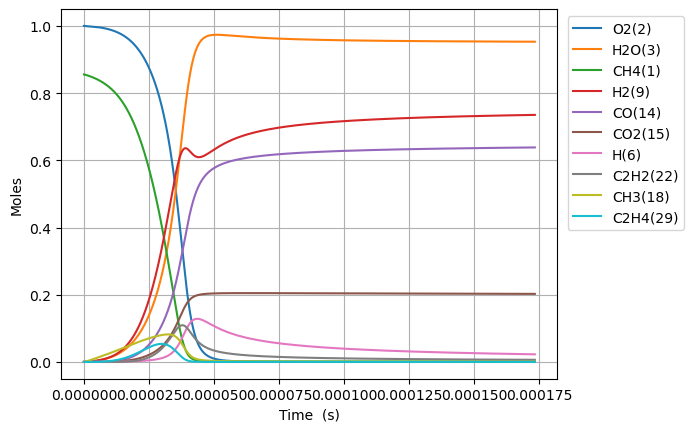

Values plotted in this chart, from the file beside it:
Time (s), Volume (m^3), N2, Ne, CH4(1), O2(2), H2O(3), C(4), CH(5), CH3(18), HO2(12), CH3O2(36), OH(8), H(6), H2(9), CH2O(19), O(7), CH3O(26), C2H5(31), C2H4(29), C2H6(30), HCO(16), CO(14), H2O2(13)
0.0, 0.9368, 3.76, 0.0, 0.8556, 1.0, 0.0, 0.0, 0.0, 0.0, 0.0, 0.0, 0.0, 0.0, 0.0, 0.0, 0.0, 0.0, 0.0, 0.0, 0.0, 0.0, 0.0, 0.0
2.520364056691036e-19, 0.9368, 3.76, 0.0, 0.8556, 1, 1.95776513991842e-40, 4.703592749993154e-50, 4.1748232151775e-33, 2.7402868834133704e-16, 1.0264563288532139e-16, 1.7492134221432598e-31, 9.935051683758789e-29, 1.7138305545530407e-16, 1.258448202695103e-20, 1.7686882667390175e-30, 1.2623162860131351e-21, 4.9456367627143534e-31, 6.061634187849935e-35, 3.312567828923204e-44, 4.941789752865255e-37, 8.799409322870554e-44, 1.9878289310397603e-43, 1.0506339935651184e-30
7.057019358734901e-19, 0.9368, 3.76, 0.0, 0.8556, 1, 2.3242837987547158e-39, 5.584105316738662e-49, 2.521593221927575e-32, 7.672803273567343e-16, 2.87407772078876e-16, 1.0565249069427389e-30, 6.000771216981027e-28, 4.798725552735603e-16, 3.5236550670594776e-20, 1.0682877131250296e-29, 3.534485918582709e-21, 2.987164604548651e-30, 3.6612270513949212e-34, 3.93315721137469e-43, 2.9848411541723384e-36, 1.0446658747714692e-42, 2.3599576953032076e-42, 6.345829321128304e-30
1.6130329962822631e-18, 0.9368, 3.76, 0.0, 0.8556, 1, 2.2820065820772288e-38, 5.48250772117067e-48, 1.2140385909141638e-31, 1.7537836053914916e-15, 6.5693205046588945e-16, 5.0867126311157496e-30, 2.8891130296231333e-27, 1.0968515549049083e-15, 8.054069193840975e-20, 5.143345479897008e-29, 8.078826454705577e-21, 1.4381911704010869e-29, 1.7627232246672945e-33, 3.8618059539448446e-42, 1.437072671197554e-35, 1.0256591505506344e-41, 2.317023609387016e-41, 3.0552436532798444e-29
3.4276951170998093e-18, 0.9368, 3.76, 0.0, 0.8556, 1, 2.0184133338738208e-37, 4.849216005898645e-47, 5.302025482661074e-31, 3.726790161476858e-15, 1.3959806072395342e-15, 2.221501045629196e-29, 1.2617515638229795e-26, 2.330809554146947e-15, 1.7114899039614975e-19, 2.2462340989858296e-28, 1.7167512610886206e-20, 6.280958686619252e-29, 7.6982754476425e-33, 3.4158065883607485e-41, 6.276075148011875e-35, 9.07183903292018e-41, 2.0493823937480595e-40, 1.3343051718199272e-28
7.0570193587349e-18, 0.9368, 3.76, 0.0, 0.8556, 1, 1.6965997522982313e-36, 4.076058263573944e-46, 2.2134912681341926e-30, 7.672803273710993e-15, 2.8740777207852933e-15, 9.274329559768862e-29, 5.267564402599428e-26, 4.798725552548394e-15, 3.523656510000698e-19, 9.377585192295766e-28, 3.534490525898703e-20, 2.6221766097659313e-28, 3.213878472444198e-32, 2.8712241461037223e-40, 2.6201388644583607e-34, 7.625427323957781e-40, 1.7226298820307695e-39, 5.570461433812288e-28
1.4315667842005085e-17, 0.9368, 3.76, 0.0, 0.8556, 1, 1.390975668251266e-35, 3.341798867964041e-45, 9.042834072321696e-30, 1.556482949843288e-14, 5.8302719478706944e-15, 3.788866237144473e-28, 2.1519719347992584e-25, 9.734557549020765e-15, 7.147992269616702e-19, 3.831049535019234e-27, 7.169977189814688e-20, 1.0712447038056112e-27, 1.3129742336280253e-31, 2.3540161157262664e-39, 1.0704130646492654e-33, 6.251786024964038e-39, 1.4123162508219932e-38, 2.2757152553625444e-27
2.8832964808545456e-17, 0.9368, 3.76, 0.0, 0.8556, 1, 1.1264484336730728e-34, 2.7062754274867654e-44, 3.6552581125514183e-29, 3.134888194889111e-14, 1.1742660402017027e-14, 1.5315203102421333e-27, 8.698614630709838e-25, 1.9606221540643423e-14, 1.439667397899912e-18, 1.5485714759914022e-26, 1.4440983054829937e-19, 4.330142363609062e-27, 5.307251870694924e-31, 1.906348503979032e-38, 4.326787586578266e-33, 5.062858404824561e-38, 1.1437303941979095e-37, 9.198804917492174e-27
5.786755874162619e-17, 0.9368, 3.76, 0.0, 0.8556, 1, 9.066638076173105e-34, 2.1782460048466275e-43, 1.4697632090726623e-28, 6.29169868538654e-14, 2.3567437310211796e-14, 6.158175796140627e-27, 3.4976746847425525e-24, 3.93495495186004e-14, 2.8894078158365596e-18, 6.226737802140374e-26, 2.898312493359348e-19, 1.7411311945497948e-26, 2.134022708930127e-30, 1.5343972105898117e-37, 1.7397877551998176e-32, 4.075028892160279e-37, 9.205737530239998e-37, 3.6987989993104403e-26
1.1593674660778768e-16, 0.9368, 3.76, 0.0, 0.8556, 1, 7.275406495416072e-33, 1.747905398498318e-42, 5.894407823410159e-28, 1.2605319668004531e-13, 4.721699112620979e-14, 2.469703915264173e-26, 1.4027239856096896e-23, 7.883620545336095e-14, 5.788904955950498e-18, 2.497200360986903e-25, 5.806792928605213e-19, 6.982714788400646e-26, 8.558386120259459e-30, 1.2312579628718243e-36, 6.977371124487251e-32, 3.269954032320024e-36, 7.387024704972295e-36, 1.483383831392207e-25
2.320751223401106e-16, 0.9368, 3.76, 0.0, 0.8556, 1, 5.82917876602412e-32, 1.4004515916187576e-41, 2.360837626039718e-27, 2.5232561639733046e-13, 9.451609875663954e-14, 9.891697487111333e-26, 5.618212509527756e-23, 1.5780951723826857e-13, 1.1587964453140887e-17, 1.0001826809305428e-24, 1.1623962037069097e-18, 2.7967280466476854e-25, 3.427818953190263e-29, 9.865050149042487e-36, 2.7946231428505715e-31, 2.619942384922122e-35, 5.918608988013301e-35, 5.941272613268597e-25
4.643518738047565e-16, 0.9368, 3.76, 0.0, 0.8556, 1, 4.666887469361153e-31, 1.1212132202777499e-40, 9.449502943563684e-27, 5.048704560916019e-13, 1.8911431401123417e-13, 3.959256780631577e-25, 2.2487491503494397e-22, 3.157561404696298e-13, 2.318634431537114e-17, 4.003337304983771e-24, 2.3259133205881687e-18, 1.1194200402798503e-24, 1.3720212765954488e-28, 7.898039842674791e-35, 1.1186058278336017e-30, 2.0975469007236904e-34, 4.7384858969202415e-34, 2.3780573846104774e-24
9.289053767340484e-16, 0.9368, 3.76, 0.0, 0.8556, 1, 3.734928359956112e-30, 8.973119959966579e-40, 3.781031967353193e-26, 1.0099601365189496e-12, 3.783107444953638e-13, 1.584218377333442e-24, 8.997925717628342e-22, 6.316493855785358e-13, 4.6384147511225084e-17, 1.6018564048091567e-23, 4.6532807351015786e-18, 4.4791380592328805e-24, 5.489875287195898e-28, 6.3208328108680305e-34, 4.4761066036076114e-30, 1.6786749369224987e-33, 3.792228718143415e-33, 9.51532709342478e-24
1.858012382592632e-15, 0.9368, 3.76, 0.0, 0.8556, 1, 2.9885101559237445e-29, 7.179869863633514e-39, 1.512658941084623e-25, 2.0201395015288645e-12, 7.567036053633847e-13, 6.337904674345152e-24, 3.599756184639544e-21, 1.2634358703810834e-12, 9.278392778847098e-17, 6.408468877385825e-23, 9.309348287107672e-18, 1.7919467164099674e-23, 2.1963100267573117e-27, 5.057626862238426e-33, 1.7909151300309324e-29, 1.3431948853631742e-32, 3.0343589417715036e-32, 3.806750431695134e-23
3.7162263943097995e-15, 0.9368, 3.76, 0.0, 0.8556, 1, 2.3910351248413655e-28, 5.744458187843504e-38, 6.051127796408037e-25, 4.0404982481695735e-12, 1.5134893266984729e-12, 2.5353678677664537e-23, 1.4400196544290274e-20, 2.5270088183251196e-12, 1.856001838848287e-16, 2.56359633259959e-22, 1.862681428284262e-17, 7.168368865023343e-23, 8.785974580090409e-27, 4.0464858299930033e-32, 7.165691847809181e-29, 1.074657757185907e-31, 2.4277173151853012e-31, 1.5228240964287366e-22
7.432654417744134e-15, 0.9368, 3.76, 0.0, 0.8556, 1, 1.912918886633037e-27, 4.595811769351535e-37, 2.4205492794555025e-24, 8.081215807934499e-12, 3.0270607677648356e-12, 1.0141881484478663e-22, 5.760312928888966e-20, 5.054154627568959e-12, 3.712994782427192e-16, 1.0254803829812826e-21, 3.728306983964884e-17, 2.867463127966092e-22, 3.5145484104458436e-26, 3.237342494255045e-31, 2.8675520560442632e-28, 8.597667293524807e-31, 1.9422655221690518e-30, 6.091544210524145e-22
1.4865510464612802e-14, 0.9368, 3.76, 0.0, 0.8556, 1, 1.5303713959705904e-26, 3.6767799672517054e-36, 9.682391450886618e-24, 1.6162651193398386e-11, 6.054203643482305e-12, 4.0568330000749306e-22, 2.304171987969495e-19, 1.0108445899479735e-11, 7.429651956008911e-16, 4.102005970306449e-21, 7.468087520216902e-17, 1.1470077103346457e-21, 1.4058604233295924e-25, 2.5899356667006975e-30, 1.1479711240564224e-27, 6.878292443449891e-30, 1.5538484473516288e-29, 2.4366672248400367e-21
2.973122255835014e-14, 0.9368, 3.76, 0.0, 0.8556, 1, 1.2243115852203805e-25, 2.941528133772626e-35, 3.872993853538325e-23, 3.232552302806225e-11, 1.2108489369256223e-11, 1.6227480031411138e-21, 9.216781212298623e-19, 2.0217027056993864e-11, 1.4873651447403254e-15, 1.640819865556235e-20, 1.498176628233393e-16, 4.588070498795365e-21, 5.623598555740848e-25, 2.0719734222878558e-29, 4.5993470034912834e-27, 5.502691814862491e-29, 1.2430921469237672e-28, 9.746767779791496e-21
5.946264674582482e-14, 0.9368, 3.76, 0.0, 0.8556, 1, 9.79454981327431e-25, 2.353347272850896e-34, 1.5492037210656326e-22, 6.465127095233389e-11, 2.421706071815994e-11, 6.491011392630088e-21, 3.686730838493573e-18, 4.043418382679406e-11, 2.980439099539765e-15, 6.563319134089635e-20, 3.0145594485419243e-16, 1.8352319220686264e-20, 2.2495305896078266e-24, 1.6575890455945866e-28, 1.8456808271210034e-26, 4.402167661383477e-28, 9.944774363996194e-28, 3.8987267267215794e-20
1.1892549512077416e-13, 0.9368, 3.76, 0.0, 0.8556, 1, 7.835661515057094e-24, 1.882860686425287e-33, 6.196817043465292e-22, 1.2930278382064934e-10, 4.843420300539085e-11, 2.5964002520950834e-20, 1.4746957672456906e-17, 8.086847518549499e-11, 5.9836832258466154e-15, 2.625339361467896e-19, 6.101913297018988e-16, 7.34090146190393e-20, 8.99878304951287e-24, 1.32607592299685e-27, 7.430203575756155e-26, 3.521725517487281e-27, 7.95580817817561e-27, 1.5594944845628401e-19
2.3785119187067283e-13, 0.9368, 3.76, 0.0, 0.8556, 1, 6.268535976643047e-23, 1.5065744320212106e-32, 2.4787190891863947e-21, 2.586058776363419e-10, 9.686848593754585e-11, 1.038552695153241e-19, 5.898788021686103e-17, 1.6173696917940124e-10, 1.2058556270297791e-14, 1.0501411048547594e-18, 1.2494973315969933e-15, 2.936328402835159e-19, 3.600028040271237e-23, 1.0608635144459174e-26, 3.0100544914947315e-25, 2.817354096956756e-26, 6.364600116287157e-26, 6.237984493244013e-19
3.5677688862057153e-13, 0.9368, 3.76, 0.0, 0.8556, 1, 1.7924138299334516e-22, 4.3084067534608226e-32, 5.267264055350813e-21, 3.879090395310685e-10, 1.4530276722739333e-10, 2.206912485952797e-19, 1.253492549469798e-16, 2.4260537444991417e-10, 1.8201814031598946e-14, 2.231556593949998e-18, 1.9106385147472637e-15, 6.239647479791772e-19, 7.65093306467919e-23, 3.0334882256308076e-26, 6.460441234382004e-25, 8.055824881366751e-26, 1.8198705945850963e-25, 1.325571999376814e-18
5.94628282120369e-13, 0.9368, 3.76, 0.0, 0.8556, 1, 8.237275523928751e-22, 1.980774895090999e-31, 1.4562327194142548e-20, 6.465156356364396e-10, 2.421713232378528e-10, 6.101374740295271e-19, 3.465536793794384e-16, 4.043418300981856e-10, 3.076186782164791e-14, 6.169641983279804e-18, 3.320261198516149e-15, 1.7250420371369094e-18, 2.1158442971274319e-22, 1.3941016564115649e-25, 1.829396525160662e-24, 3.702089894675765e-25, 8.363329274346124e-25, 3.664816573284342e-18
8.086945362701867e-13, 0.9368, 3.76, 0.0, 0.8556, 1, 1.854204898318996e-21, 4.45990446586102e-31, 2.5931059045348397e-20, 8.792617920959963e-10, 3.293530183409211e-10, 1.086463423049867e-18, 6.171091899813244e-16, 5.499043535153833e-10, 4.22868680423816e-14, 1.0986355572893325e-17, 4.659471007082065e-15, 3.071744818509453e-18, 3.768450057256949e-22, 3.1381710504796696e-25, 3.313255220308745e-24, 8.333281551840163e-25, 1.8825625252014014e-24, 6.525951644875783e-18
1e-12, 0.9368, 3.76, 0.0, 0.8556, 1, 3.3290943160922288e-21, 8.009301297575768e-31, 3.893176623849492e-20, 1.0872612084959638e-09, 4.072650348901193e-10, 1.6311617635742588e-18, 9.265050067731513e-16, 6.799895372210375e-10, 5.279546780959436e-14, 1.6494587474100024e-17, 5.923022981660561e-15, 4.611744317730395e-18, 5.658896650305173e-22, 5.634444130249793e-25, 5.053765501904027e-24, 1.4961655193651287e-24, 3.3799791533348614e-24, 9.797825721648345e-18
1.0227607904200043e-12, 0.9368, 3.76, 0.0, 0.8556, 1, 3.5045710028325e-21, 8.431594920711304e-31, 4.047854052275148e-20, 1.112008181383519e-09, 4.1653470782732694e-10, 1.6959678832170808e-18, 9.633157345251334e-16, 6.954665735029382e-10, 5.404574070952075e-14, 1.7149935781690518e-17, 6.0733555498865355e-15, 4.794967552264794e-18, 5.883814736101989e-22, 5.9314411280981725e-25, 5.2608447403684496e-24, 1.5750273669806354e-24, 3.5581360411721626e-24, 1.0187100751697892e-17
1.236827044569822e-12, 0.9368, 3.76, 0.0, 0.8556, 1, 5.8577620951334775e-21, 1.4096772532963533e-30, 5.802864723926481e-20, 1.3447547906015774e-09, 5.037163920081954e-10, 2.4312702981792297e-18, 1.3809826037809665e-15, 8.410285068696184e-10, 6.602553026293231e-14, 2.458578932382425e-17, 7.557778003506467e-15, 6.873839883439708e-18, 8.436586291777071e-22, 9.91432656087685e-25, 7.666929200626464e-24, 2.6325718085583738e-24, 5.947243385567146e-24, 1.4603947401127765e-17
1.6649595528694574e-12, 0.9368, 3.76, 0.0, 0.8556, 1, 1.2505676212796758e-20, 3.011083695489208e-30, 9.997617488145335e-20, 1.810248510584792e-09, 6.780797482707395e-10, 4.188745625697547e-18, 2.3792800270690803e-15, 1.1321517199710192e-09, 9.048890503948922e-14, 4.235893588383819e-17, 1.068748248274921e-14, 1.184259827974621e-17, 1.4540660171926055e-21, 2.1166608299650786e-24, 1.3598687470844465e-23, 5.6201480485902214e-24, 1.2696530999350217e-23, 2.5160993629975203e-17
2.0930920611690925e-12, 0.9368, 3.76, 0.0, 0.8556, 1, 2.274024870326799e-20, 5.478144993886923e-30, 1.5302228458772716e-19, 2.275743043519476e-09, 8.524430849218222e-10, 6.4111938804452294e-18, 3.641723098682585e-15, 1.4232738736099095e-09, 1.1576887495181173e-13, 6.4835049521846e-17, 1.4077921345339945e-14, 1.8125869457728533e-17, 2.2264256487403255e-21, 3.849024840998121e-24, 2.1418961775173105e-23, 1.0219470116990518e-23, 2.308699597358399e-23, 3.851140134769825e-17
2.521224569468728e-12, 0.9368, 3.76, 0.0, 0.8556, 1, 3.761684899618201e-20, 9.066742722566626e-30, 2.1791948609800247e-19, 2.7412384445451958e-09, 1.0268064006312143e-09, 9.13013051343773e-18, 5.18622755799248e-15, 1.7143948959293983e-09, 1.4192082482923866e-13, 9.233322604779629e-17, 1.7746777599873485e-14, 2.581272097505053e-17, 3.1719062601761464e-21, 6.367185180661538e-24, 3.138965714993916e-23, 1.6904730908638998e-23, 3.8189943487439717e-23, 5.484463438527222e-17
3.3774895860679986e-12, 0.9368, 3.76, 0.0, 0.8556, 1, 8.677020635239005e-20, 2.0940260665902103e-29, 3.8393315469365705e-19, 3.672231899779005e-09, 1.3755329680446996e-09, 1.6085300537959197e-17, 9.137310331414996e-15, 2.296633482887204e-09, 1.968897808125017e-13, 1.6267942586832865e-16, 2.5935417960231596e-14, 4.5475659623813626e-17, 5.593148412013001e-21, 1.4687622405962396e-23, 5.875041126130162e-23, 3.89923119763686e-23, 8.808941209751151e-23, 9.662763348661746e-17
4.233754602667269e-12, 0.9368, 3.76, 0.0, 0.8556, 1, 1.6668701117153396e-19, 4.0272906922977044e-29, 5.980869030409501e-19, 4.6032288815545946e-09, 1.7242594503836524e-09, 2.505708767074985e-17, 1.4234237618609706e-14, 2.8788674740002315e-09, 2.554010495139675e-13, 2.5342892444170125e-16, 3.525507953719862e-14, 7.083918165953738e-17, 8.720332754865021e-21, 2.821587971998416e-23, 9.677800039071099e-23, 7.490211244537782e-23, 1.6921637861447897e-22, 1.505280950158156e-16
5.946284635865811e-12, 0.9368, 3.76, 0.0, 0.8556, 1, 4.5847861931059585e-19, 1.1105333054692108e-28, 1.1708969478718171e-18, 6.465233431714744e-09, 2.421712159666836e-09, 4.905343482654212e-17, 2.7867879844376848e-14, 4.043321659719092e-09, 3.830574484962653e-13, 4.961836101005977e-16, 5.728962492387736e-14, 1.3867482295711207e-16, 1.7102721709145205e-20, 7.761202027718036e-23, 2.1125688884544948e-22, 2.0600352575746265e-22, 4.654050377340588e-22, 2.947054108140819e-16
9.371344702262893e-12, 0.9368, 3.76, 0.0, 0.8556, 1, 1.8243620152019102e-18, 4.442436661542671e-28, 2.8944602974769846e-18, 1.0189284879695878e-08, 3.816616556607727e-09, 1.2125103657857818e-16, 6.889461645589245e-14, 6.372174844356014e-09, 6.80906335772626e-13, 1.2267574213295118e-15, 1.149394759263708e-13, 3.4275395118109165e-16, 4.243629025422915e-20, 3.0885307272757575e-22, 6.350217811301787e-22, 8.195683644543333e-22, 1.8516513087362706e-21, 7.285698813261105e-16
1e-11, 0.9368, 3.76, 0.0, 0.8556, 1, 2.2628365392826972e-18, 5.5199545118430075e-28, 3.2944900994083867e-18, 1.0872824914774838e-08, 4.072645214555447e-09, 1.3800609988752888e-16, 7.841760587683243e-14, 6.799618010252278e-09, 7.417354218965978e-13, 1.3963531055549551e-15, 1.274875639904912e-13, 3.901107415309103e-16, 4.8343668227319885e-20, 3.8309269926027294e-22, 7.530473665158196e-22, 1.0164796684464987e-21, 2.296565497789641e-21, 8.292775717626149e-16
1.6221464835057057e-11, 0.9368, 3.76, 0.0, 0.8556, 1, 9.742380169652621e-18, 2.3976032791906767e-27, 8.652736737011848e-18, 1.7637557170165508e-08, 6.606421263756638e-09, 3.6241245696885577e-16, 2.0598637396927413e-13, 1.1029660468054956e-08, 1.446747600311181e-12, 3.6684646597859446e-15, 2.845592420505844e-13, 1.0243194490437538e-15, 1.2783566392630217e-19, 1.6495454448976747e-21, 2.5941228111684037e-21, 4.374890266988804e-21, 9.88502814572724e-21, 2.1783519316739124e-15
2.9921705100645386e-11, 0.9368, 3.76, 0.0, 0.8556, 1, 6.272778710404631e-17, 1.5761359552515698e-26, 2.9408241427547e-17, 3.253477931015504e-08, 1.2186014330482337e-08, 1.231346244698703e-15, 7.003106384327053e-13, 2.0343748811030582e-08, 3.658947158768312e-12, 1.2476233671817605e-14, 8.410393247500961e-13, 3.4792145327200133e-15, 4.4119635472356885e-19, 1.0623653546183506e-20, 1.3609274301910535e-20, 2.814567256068256e-20, 6.360581171234966e-20, 7.406067057586611e-15
4.362194536623372e-11, 0.9368, 3.76, 0.0, 0.8556, 1, 1.866629984110634e-16, 4.7664599932215773e-26, 6.24749491833645e-17, 4.743290483516818e-08, 1.7765585599663422e-08, 2.6151680467081756e-15, 1.4881389908190052e-12, 2.9656660052734865e-08, 6.778426157932183e-12, 2.6519220922433174e-14, 1.6871209135461249e-12, 7.387360745616018e-15, 9.493798386347785e-19, 3.161925045310229e-20, 3.754843893627215e-20, 8.370784816795103e-20, 1.8919287362699362e-19, 1.573789559271346e-14
7.102242589741038e-11, 0.9368, 3.76, 0.0, 0.8556, 1, 8.089725574036371e-16, 2.1461400697202403e-25, 1.654861037703073e-16, 7.723186582836249e-08, 2.8924662739682944e-08, 6.9230051293158104e-15, 3.9441777774521585e-12, 4.827895203192652e-08, 1.573863671376654e-11, 7.033145967392479e-14, 4.247689591709591e-12, 1.9545086899918013e-14, 2.5859367204708194e-18, 1.3709792844198978e-19, 1.5032276189325315e-19, 3.622547263070655e-19, 8.190086849815333e-19, 4.1713202268845795e-14
9.492013476474499e-11, 0.9368, 3.76, 0.0, 0.8556, 1, 1.876145452825505e-15, 5.107385888588968e-25, 2.9543181722469013e-16, 1.0322439244240432e-07, 3.8657135338920984e-08, 1.2353506558910246e-14, 7.0444961246993755e-12, 6.451679951790266e-08, 2.6515217896055077e-11, 1.2567666171607304e-13, 7.42594370246565e-12, 3.4861311849181205e-14, 4.714186694313094e-18, 3.180499250067338e-19, 3.382189091112508e-19, 8.393459190835948e-19, 1.8980387468861894e-18, 7.450366847028659e-14
9.999999999999999e-11, 0.9368, 3.76, 0.0, 0.8556, 1, 2.190035983526317e-15, 6.000293207677884e-25, 3.278611002045311e-16, 1.087499010494534e-07, 4.072592968112698e-08, 1.3708119365548065e-14, 7.818564824802292e-12, 6.79679694126101e-08, 2.9161518131729976e-11, 1.395016278463519e-13, 8.214950181742461e-12, 3.868020608119366e-14, 5.256054265924697e-18, 3.712899175547079e-19, 3.9280612499551156e-19, 9.795433950695124e-19, 2.2151868533619055e-18, 8.269079496354769e-14
1.1881784363207958e-10, 0.9368, 3.76, 0.0, 0.8556, 1, 3.618733626108158e-15, 1.0112800359103884e-24, 4.626778139094795e-16, 1.2921966715894885e-07, 4.8389541599125754e-08, 1.933796185361887e-14, 1.103748107777866e-11, 8.075106774357543e-08, 4.005068799273946e-11, 1.970093405944974e-13, 1.1484225939194716e-11, 5.4547396960082326e-14, 7.536684228326154e-18, 6.136514646305506e-19, 6.397646124259601e-19, 1.6173747999899692e-18, 3.658203798657249e-18, 1.1673697246199237e-13
1.427155524994142e-10, 0.9368, 3.76, 0.0, 0.8556, 1, 6.193097684803307e-15, 1.7751676334358433e-24, 6.671701974372812e-16, 1.5521768976982864e-07, 5.812188151484837e-08, 2.7872075375899114e-14, 1.592300554398219e-11, 9.698175748661204e-08, 5.6344477245440426e-11, 2.843492286234378e-13, 1.6422149421016006e-11, 7.858580306117671e-14, 1.108787140942943e-17, 1.050524041184913e-18, 1.0802719947424926e-18, 2.7653626489693035e-18, 6.256056582473652e-18, 1.6841243533567784e-13
1.666132613667488e-10, 0.9368, 3.76, 0.0, 0.8556, 1, 9.765074852391123e-15, 2.869132875086536e-24, 9.088518842508387e-16, 1.812184600541946e-07, 6.785415508031124e-08, 3.795130342938774e-14, 2.1700934664525413e-11, 1.1320886957183977e-07, 7.539598137068974e-11, 3.877171798641616e-13, 2.2239303885463374e-11, 1.0695800184011558e-13, 1.5404228577726812e-17, 1.6569357010240821e-18, 1.686598994423031e-18, 4.356246256572659e-18, 9.857165201514132e-18, 2.295293368474936e-13
2.14408679101418e-10, 0.9368, 3.76, 0.0, 0.8556, 1, 2.049084764322993e-14, 6.311283534425861e-24, 1.5035808569288135e-15, 2.3322824285877116e-07, 8.731850313994426e-08, 6.272903135070657e-14, 3.5933527602434987e-11, 1.4565236369827539e-07, 1.2176998822168722e-10, 6.426109431197302e-13, 3.6509849077113204e-11, 1.7663836541297172e-13, 2.6461764036475084e-17, 3.478948292146506e-18, 3.4921694184856815e-18, 9.124317800612036e-18, 2.0654697843976242e-17, 3.8008489710753755e-13
2.622040968360872e-10, 0.9368, 3.76, 0.0, 0.8556, 1, 3.7120657276761043e-14, 1.1956238838923394e-23, 2.246410195273408e-15, 2.8524901380794853e-07, 1.067825857318932e-07, 9.363507062156925e-14, 5.373418173994859e-11, 1.780815567108444e-07, 1.791678824529546e-10, 9.618558956415227e-13, 5.4292585905147006e-11, 2.634417969640808e-13, 4.0999829979282165e-17, 6.306063967346086e-18, 6.27122718673258e-18, 1.6499441040486283e-17, 3.7365002460021236e-17, 5.683978985180393e-13
3.099995145707564e-10, 0.9368, 3.76, 0.0, 0.8556, 1, 6.105243395562715e-14, 2.052850033571032e-23, 3.136861533668765e-15, 3.372807710388121e-07, 1.2624640280748372e-07, 1.3063155378602965e-13, 7.510175837637315e-11, 2.1049645556157587e-07, 2.475845715263953e-10, 1.3456252276111445e-12, 7.558405873740037e-11, 3.6721470834213934e-13, 5.932423309939241e-17, 1.0377742044652625e-17, 1.025061111425364e-17, 2.708701080728226e-17, 6.136719456855591e-17, 7.944622666838122e-13
3.5779493230542563e-10, 0.9368, 3.76, 0.0, 0.8556, 1, 9.365538869812386e-14, 3.2827611239396925e-23, 4.174467990702496e-15, 3.8932351272611436e-07, 1.4570995431905406e-07, 1.7368164503549975e-13, 1.0003514112880292e-10, 2.4289706705872584e-07, 3.270150684197709e-10, 1.7940870567963407e-12, 1.003808845596468e-10, 4.878081803236525e-13, 8.173348627817104e-17, 1.5929210949422493e-17, 1.5652750534181316e-17, 4.1474473548568307e-17, 9.400235237394997e-17, 1.0582720506591372e-12
4.0559035004009484e-10, 0.9368, 3.76, 0.0, 0.8556, 1, 1.3625992228148016e-13, 4.9719502861031886e-23, 5.358777535506103e-15, 4.413772370957752e-07, 1.6517324022030566e-07, 2.2274979942241336e-13, 1.2853324421311694e-10, 2.752833978163859e-07, 4.174545283662538e-10, 2.307403267726868e-12, 1.286797778466987e-10, 6.250789822466191e-13, 1.0851665909549503e-16, 2.318970438165178e-17, 2.269401857640964e-17, 6.022726764296662e-17, 1.3656412452766593e-16, 1.3598214669427976e-12
4.758790365294692e-10, 0.9368, 3.76, 0.0, 0.8556, 1, 2.1986353789155883e-13, 8.489349090366805e-23, 7.366010593935494e-15, 5.179482038374123e-07, 1.937957692937639e-07, 3.0576921889011767e-13, 1.7691662380649227e-10, 3.2288531128155003e-07, 5.704456640128543e-10, 3.180447929930386e-12, 1.7665178726192566e-10, 8.56952328165535e-13, 1.564522762830739e-16, 3.745203605135086e-17, 3.6479273633034063e-17, 9.690636987731959e-17, 2.1987331512664285e-16, 1.871832845757999e-12
5.461677230188436e-10, 0.9368, 3.76, 0.0, 0.8556, 1, 3.321703961193031e-13, 1.3530197015129294e-22, 9.688129388508144e-15, 5.945429135026171e-07, 2.2241772368302834e-07, 4.016169063348765e-13, 2.3300368005674937e-10, 3.7045637479534586e-07, 7.472202477200233e-10, 4.194603171376871e-12, 2.3218029965320144e-10, 1.124143727077642e-12, 2.1537658056085874e-16, 5.663439866876866e-17, 5.496174953323664e-17, 1.459910754855363e-16, 3.3145570064878095e-16, 2.465433357153898e-12
6.16456409508218e-10, 0.9368, 3.76, 0.0, 0.8556, 1, 4.774052983274853e-13, 2.0455027489014412e-22, 1.232371389986231e-14, 6.711613604522829e-07, 2.510391032411852e-07, 5.101823230719555e-13, 2.967909549427195e-10, 4.179966093454065e-07, 9.477629032599475e-10, 5.350369281694497e-12, 2.952548969576481e-10, 1.4262121240974771e-12, 2.861982115666557e-16, 8.14711924497786e-17, 7.883098525197537e-17, 2.092263146551801e-16, 4.753305108796269e-16, 3.1406046235995348e-12
7.570337824869667e-10, 0.9368, 3.76, 0.0, 0.8556, 1, 8.835901831514583e-13, 4.156681888027854e-22, 1.8529619990969335e-14, 8.24469443595258e-07, 3.0828013727564085e-07, 7.650279648249671e-13, 4.474522824388445e-10, 5.129846756248932e-07, 1.4200908266462e-09, 8.088712069476384e-12, 4.440006265148041e-10, 2.1332393320091217e-12, 4.671562851101251e-16, 1.5106404270320943e-16, 1.4549790701727225e-16, 3.8504152107744976e-16, 8.758896368785103e-16, 4.73558574961574e-12
8.976111554657154e-10, 0.9368, 3.76, 0.0, 0.8556, 1, 1.4722872912046558e-12, 7.538189637240174e-22, 2.5972468441765423e-14, 9.778724080151338e-07, 3.6551887022025994e-07, 1.0694385030194955e-12, 6.288728031834637e-10, 6.078496782160878e-07, 1.987306236745632e-09, 1.1399378768828745e-11, 6.228055811017757e-10, 2.974606333117048e-12, 7.065361827855612e-16, 2.521698612373355e-16, 2.420274389292466e-16, 6.37939876794307e-16, 1.4530691715255137e-15, 6.6566288004377605e-12
9.999999999999999e-10, 0.9368, 3.76, 0.0, 0.8556, 1, 2.0352967801312814e-12, 1.103242980602594e-21, 3.216559896157083e-14, 1.0896624034711216e-06, 4.072069734045724e-07, 1.3218633544403218e-12, 7.803539531911251e-10, 6.768667783134879e-07, 2.460088120562504e-09, 1.4173101177766603e-11, 7.719094391498334e-10, 3.670054205588689e-12, 9.217478098580435e-16, 3.4906165459333e-16, 3.343095252780465e-16, 8.782501154217759e-16, 2.002338649450954e-15, 8.260955391512403e-12
1.0381885284444643e-09, 0.9368, 3.76, 0.0, 0.8556, 1, 2.277311312839879e-12, 1.2598492286922642e-21, 3.464111651780552e-14, 1.131370208497687e-06, 4.227553009007804e-07, 1.4225625125419218e-12, 8.410246928684697e-10, 7.025917848036924e-07, 2.6492861905524663e-09, 1.5286179641157022e-11, 8.315866005320543e-10, 3.9469769588012474e-12, 1.0114759301933458e-15, 3.907602920203175e-16, 3.739740330229636e-16, 9.811671487871008e-16, 2.2377760602259426e-15, 8.903586511851923e-12
1.178765901423213e-09, 0.9368, 3.76, 0.0, 0.8556, 1, 3.332402254872809e-12, 1.9796932894024597e-21, 4.452454450715684e-14, 1.2849627998927581e-06, 4.799894281462432e-07, 1.8235649547615755e-12, 1.0838801229072074e-09, 7.972111625476013e-07, 3.4059080725906562e-09, 1.9752833241069795e-11, 1.0702608085356317e-09, 5.04710570745972e-12, 1.3890384965385275e-15, 5.728353794809826e-16, 5.468958396199312e-16, 1.4276269909622114e-15, 3.2603016822922876e-15, 1.1476311866692774e-11
1.3707845518745055e-09, 0.9368, 3.76, 0.0, 0.8556, 1, 5.238783027244591e-12, 3.4014130059114155e-21, 5.99677194704869e-14, 1.4949123945803363e-06, 5.581634337807117e-07, 2.4471842926362473e-12, 1.465164897843187e-09, 9.262564659571925e-07, 4.592104124338731e-09, 2.679749643220796e-11, 1.444425512768261e-09, 6.75051598851441e-12, 2.0347928256256475e-15, 9.027529706487564e-16, 8.594060660519717e-16, 2.227054884598553e-15, 5.095126980367041e-15, 1.5516594335682985e-11
1.562803202325798e-09, 0.9368, 3.76, 0.0, 0.8556, 1, 7.760507064378378e-12, 5.461828476477756e-21, 7.762951368522787e-14, 1.705038647083586e-06, 6.363331365980117e-07, 3.15655630722497e-12, 1.903611936246684e-09, 1.055073522585672e-06, 5.954339116015724e-09, 3.493982757863012e-11, 1.8739990551922574e-09, 8.678577042408204e-12, 2.84675425779815e-15, 1.3405671521429465e-15, 1.2729945328406725e-15, 3.2737286395257064e-15, 7.503288503416616e-15, 2.0164032458640662e-11
1.7548218527770905e-09, 0.9368, 3.76, 0.0, 0.8556, 1, 1.0983354502457104e-11, 8.32157758200027e-21, 9.748276909512e-14, 1.9153414422932444e-06, 7.144985336273213e-07, 3.949682258617831e-12, 2.3991499028615402e-09, 1.1836627559598845e-06, 7.492301803094572e-09, 4.418858016470777e-11, 2.358771619722769e-09, 1.0823738284272055e-11, 3.842364147739725e-15, 1.9018981808791373e-15, 1.8019350643983e-15, 4.597785104530888e-15, 1.0557140628699976e-14, 2.541825175731132e-11
... 1,362 more rows
